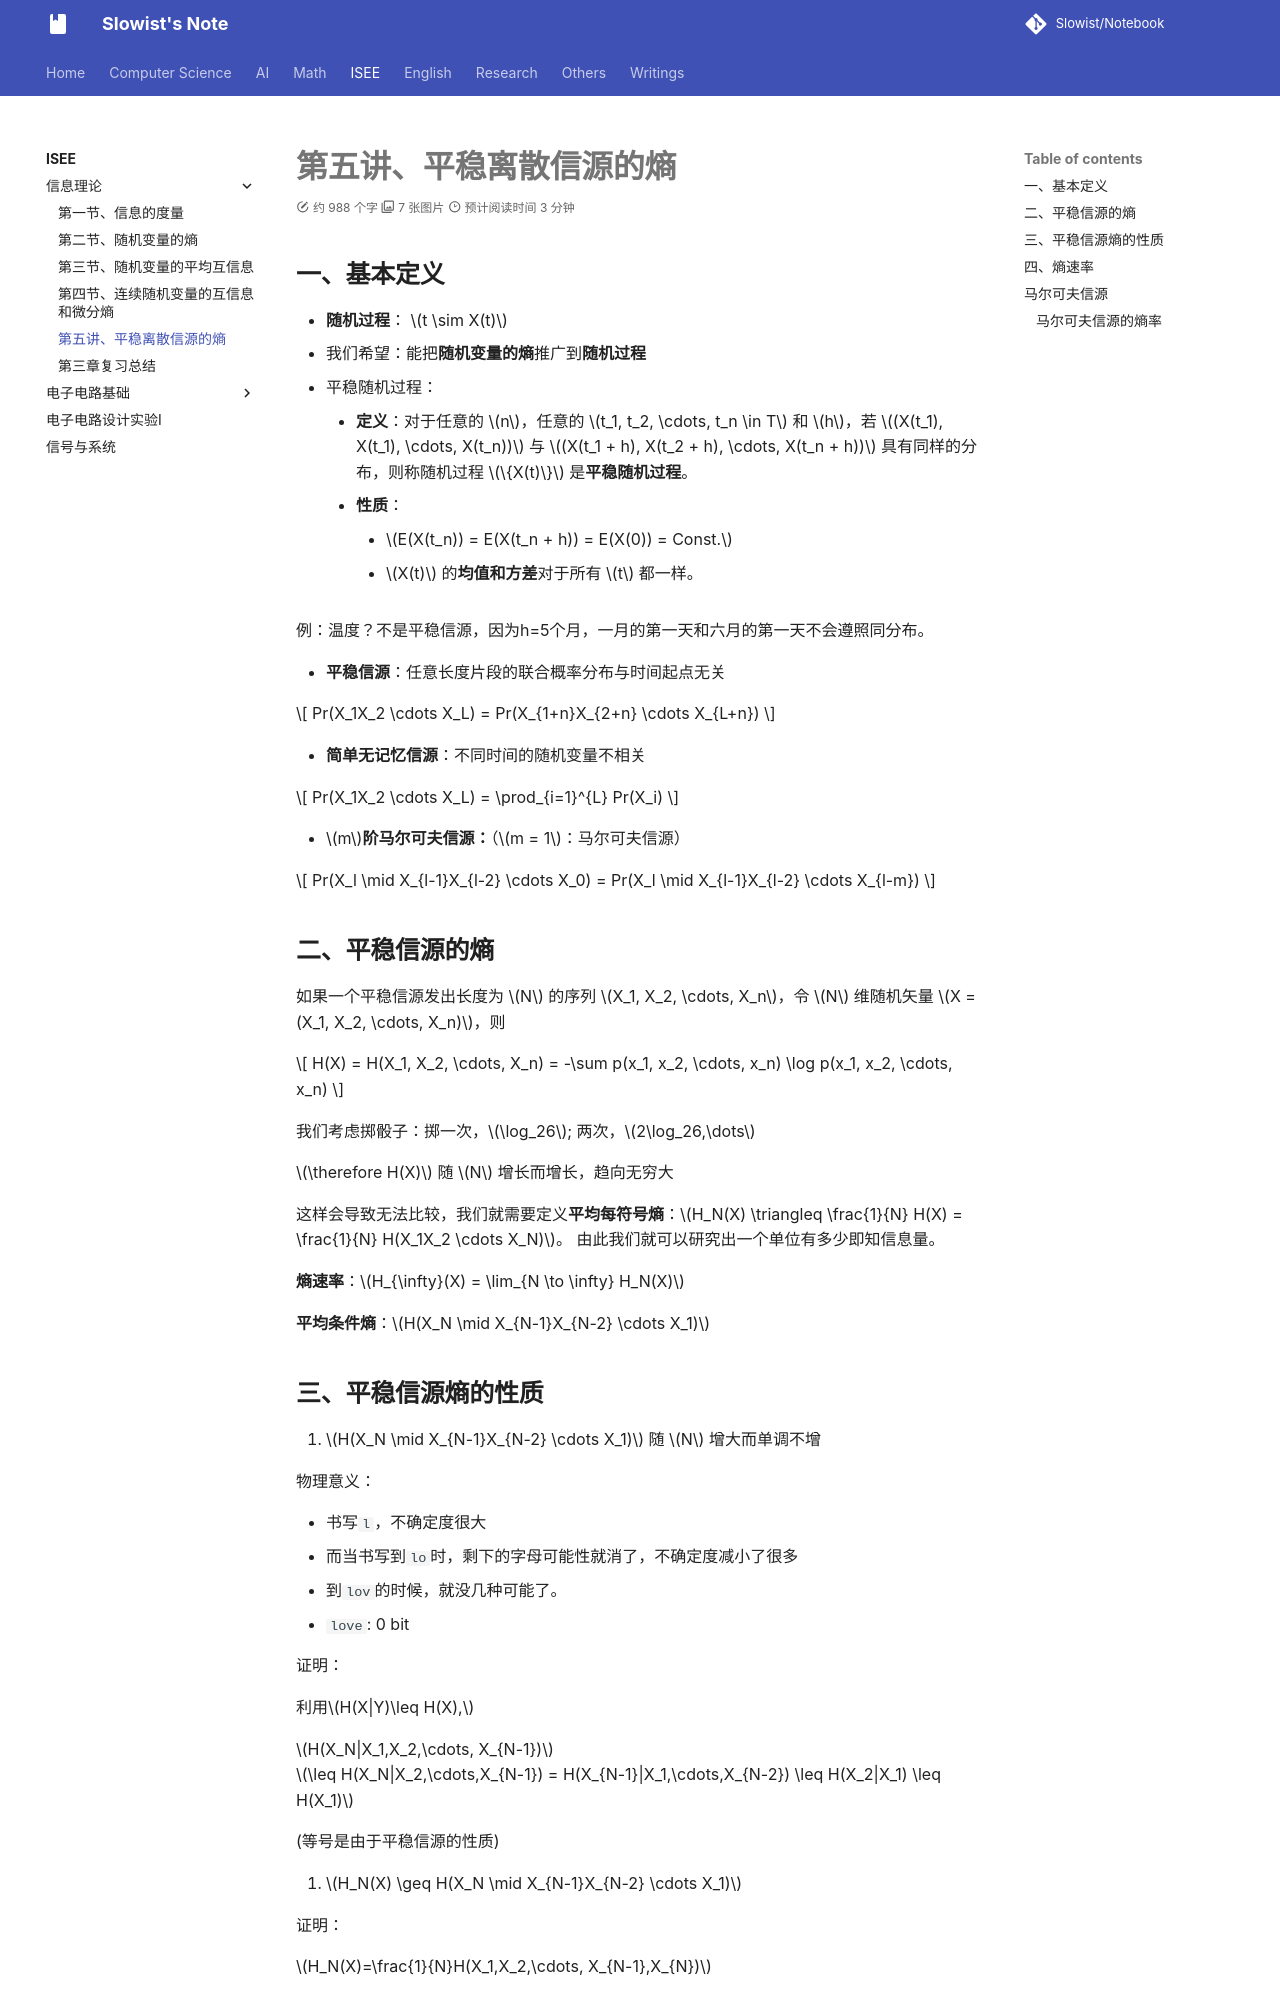

repository: Slowist-Lee/notebook · page: isee/information/5/index.html · generator: mkdocs

# 第五讲、平稳离散信源的熵

## 一、基本定义

- **随机过程**： $t \sim X(t)$
- 我们希望：能把**随机变量的熵**推广到**随机过程**
- 平稳随机过程：
	- **定义**：对于任意的 $n$，任意的 $t_1, t_2, \cdots, t_n \in T$ 和 $h$，若 $(X(t_1), X(t_1), \cdots, X(t_n))$ 与 $(X(t_1 + h), X(t_2 + h), \cdots, X(t_n + h))$ 具有同样的分布，则称随机过程 $\{X(t)\}$ 是**平稳随机过程**。
	- **性质**：
		- $E(X(t_n)) = E(X(t_n + h)) = E(X(0)) = Const.$
		- $X(t)$ 的**均值和方差**对于所有 $t$ 都一样。

例：温度？不是平稳信源，因为h=5个月，一月的第一天和六月的第一天不会遵照同分布。

- **平稳信源**：任意长度片段的联合概率分布与时间起点无关

$$
Pr(X_1X_2 \cdots X_L) = Pr(X_{1+n}X_{2+n} \cdots X_{L+n})
$$
- **简单无记忆信源**：不同时间的随机变量不相关

$$
Pr(X_1X_2 \cdots X_L) = \prod_{i=1}^{L} Pr(X_i)
$$
- $m$**阶马尔可夫信源：**（$m = 1$：马尔可夫信源）

$$
Pr(X_l \mid X_{l-1}X_{l-2} \cdots X_0) = Pr(X_l \mid X_{l-1}X_{l-2} \cdots X_{l-m})
$$

## 二、平稳信源的熵

如果一个平稳信源发出长度为 $N$ 的序列 $X_1, X_2, \cdots, X_n$，令 $N$ 维随机矢量 $X = (X_1, X_2, \cdots, X_n)$，则

$$
H(X) = H(X_1, X_2, \cdots, X_n) = -\sum p(x_1, x_2, \cdots, x_n) \log p(x_1, x_2, \cdots, x_n)
$$

我们考虑掷骰子：掷一次，$\log_26$; 两次，$2\log_26,\dots$

$\therefore H(X)$ 随 $N$ 增长而增长，趋向无穷大

这样会导致无法比较，我们就需要定义**平均每符号熵**：$H_N(X) \triangleq \frac{1}{N} H(X) = \frac{1}{N} H(X_1X_2 \cdots X_N)$。 由此我们就可以研究出一个单位有多少即知信息量。

**熵速率**：$H_{\infty}(X) = \lim_{N \to \infty} H_N(X)$

**平均条件熵**：$H(X_N \mid X_{N-1}X_{N-2} \cdots X_1)$
